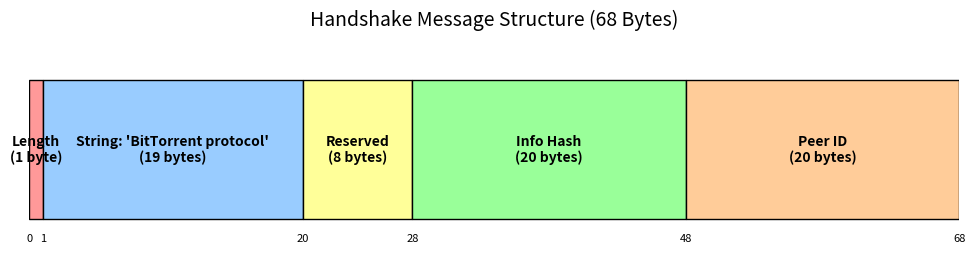

This figure's Python source: (Note: this script raises an exception after producing the figure.)
import matplotlib.pyplot as plt
import matplotlib.patches as patches
import networkx as nx

def save_plot(filename):
    plt.axis('off')
    plt.savefig(filename, bbox_inches='tight', dpi=150, pad_inches=0.1)
    plt.close()

def draw_handshake():
    fig, ax = plt.subplots(figsize=(12, 3))
    ax.set_xlim(0, 68)
    ax.set_ylim(0, 1)
    
    # Offsets and lengths
    # <len=19><"BitTorrent protocol"><8 reserved><20 info_hash><20 peer_id>
    # 0-1: len
    # 1-20: string
    # 20-28: reserved
    # 28-48: info_hash
    # 48-68: peer_id
    
    parts = [
        (0, 1, "Length\n(1 byte)", "#FF9999"),
        (1, 19, "String: 'BitTorrent protocol'\n(19 bytes)", "#99CCFF"),
        (20, 8, "Reserved\n(8 bytes)", "#FFFF99"),
        (28, 20, "Info Hash\n(20 bytes)", "#99FF99"),
        (48, 20, "Peer ID\n(20 bytes)", "#FFCC99")
    ]
    
    for start, width, label, color in parts:
        rect = patches.Rectangle((start, 0.2), width, 0.6, linewidth=1, edgecolor='black', facecolor=color)
        ax.add_patch(rect)
        ax.text(start + width/2, 0.5, label, ha='center', va='center', fontsize=10, fontweight='bold')
        
        # Add byte marker labels below
        ax.text(start, 0.1, str(start), ha='center', fontsize=8)
    
    ax.text(68, 0.1, "68", ha='center', fontsize=8)
    ax.set_title("Handshake Message Structure (68 Bytes)", fontsize=14)
    save_plot('docs/images/handshake_bytes.png')

def draw_pieces_blocks():
    fig, ax = plt.subplots(figsize=(10, 6))
    ax.set_xlim(0, 100)
    ax.set_ylim(0, 100)
    
    # File
    rect_file = patches.Rectangle((10, 60), 80, 20, linewidth=2, edgecolor='black', facecolor='#DDDDDD')
    ax.add_patch(rect_file)
    ax.text(50, 70, "Full File (e.g., 100 MB)", ha='center', va='center', fontsize=12, fontweight='bold')
    
    # Pieces
    for i in range(5):
        rect = patches.Rectangle((10 + i*16, 60), 16, 20, linewidth=1, edgecolor='black', facecolor='none')
        ax.add_patch(rect)
        ax.text(10 + i*16 + 8, 85, f"Piece {i}", ha='center', fontsize=10)

    # Zoom lines
    ax.plot([10 + 16*2, 10], [60, 40], color='black', linestyle='--')
    ax.plot([10 + 16*3, 90], [60, 40], color='black', linestyle='--')
    
    # One Piece zoomed in
    rect_piece = patches.Rectangle((10, 20), 80, 20, linewidth=2, edgecolor='black', facecolor='#99FF99')
    ax.add_patch(rect_piece)
    ax.text(50, 30, "Piece N (e.g., 256 KB)", ha='center', va='center', fontsize=12, fontweight='bold')
    
    # Blocks
    for i in range(4):
        rect = patches.Rectangle((10 + i*20, 20), 20, 20, linewidth=1, edgecolor='black', facecolor='none')
        ax.add_patch(rect)
        ax.text(10 + i*20 + 10, 15, f"Block {i}\n(16 KB)", ha='center', fontsize=9)

    ax.set_title("Files split into Pieces, Pieces split into Blocks", fontsize=14)
    save_plot('docs/images/pieces_blocks.png')

def draw_swarm_dynamics():
    G = nx.DiGraph()
    G.add_nodes_from(["Me", "Peer A", "Peer B", "Peer C"])
    
    pos = {
        "Me": (0.5, 0.5),
        "Peer A": (0.5, 0.8),
        "Peer B": (0.2, 0.2),
        "Peer C": (0.8, 0.2)
    }
    
    plt.figure(figsize=(6, 6))
    
    # Draw nodes
    nx.draw_networkx_nodes(G, pos, node_size=3000, node_color=['#FFFF99', '#99CCFF', '#99CCFF', '#99CCFF'], edgecolors='black')
    nx.draw_networkx_labels(G, pos, font_size=10, font_weight='bold')
    
    # Draw edges
    # Me <-> Peer A
    nx.draw_networkx_edges(G, pos, edgelist=[("Me", "Peer A")], connectionstyle="arc3,rad=0.1", arrows=True, edge_color='green', arrowstyle='-|>', width=2)
    nx.draw_networkx_edges(G, pos, edgelist=[("Peer A", "Me")], connectionstyle="arc3,rad=0.1", arrows=True, edge_color='green', arrowstyle='-|>', width=2)
    
    # Me -> Peer B (Optimistic Unchoke)
    nx.draw_networkx_edges(G, pos, edgelist=[("Me", "Peer B")], arrows=True, edge_color='blue', style='dashed', width=2)
    
    # Peer C -/-> Me (Choked)
    nx.draw_networkx_edges(G, pos, edgelist=[("Peer C", "Me")], arrows=True, edge_color='red', style='dotted', width=2, arrowstyle='-[')
    
    # Labels
    plt.text(0.35, 0.65, "Tit-for-Tat\n(Reciprocal)", color='green', fontsize=9, fontweight='bold', rotation=90)
    plt.text(0.35, 0.35, "Optimistic\nUnchoke", color='blue', fontsize=9, rotation=-45)
    plt.text(0.65, 0.35, "Choked", color='red', fontsize=9, rotation=45)
    
    plt.title("Swarm Dynamics & Choking", fontsize=14)
    plt.axis('off')
    plt.savefig('docs/images/swarm_dynamics.png', bbox_inches='tight', dpi=150)
    plt.close()

def draw_bitfield():
    fig, ax = plt.subplots(figsize=(10, 2))
    ax.set_xlim(0, 10)
    ax.set_ylim(0, 2)
    
    bits = [1, 0, 1, 1, 0, 0, 1, 0]
    
    for i, bit in enumerate(bits):
        color = "#99FF99" if bit == 1 else "#DDDDDD"
        rect = patches.Rectangle((i + 1, 0.8), 1, 1, linewidth=1, edgecolor='black', facecolor=color)
        ax.add_patch(rect)
        ax.text(i + 1.5, 1.3, str(bit), ha='center', va='center', fontsize=20, fontweight='bold')
        ax.text(i + 1.5, 0.5, f"Piece {i}", ha='center', fontsize=9)

    ax.text(0.5, 1.3, "Bits:", ha='center', fontsize=12, fontweight='bold')
    ax.text(5, 0.2, "1 = Have Piece, 0 = Don't Have", ha='center', fontsize=10, style='italic')
    
    ax.set_title("Bitfield Message (Bitmap of Available Pieces)", fontsize=14)
    save_plot('docs/images/bitfield.png')

if __name__ == "__main__":
    draw_handshake()
    draw_pieces_blocks()
    draw_swarm_dynamics()
    draw_bitfield()
    print("All diagrams generated successfully.")
